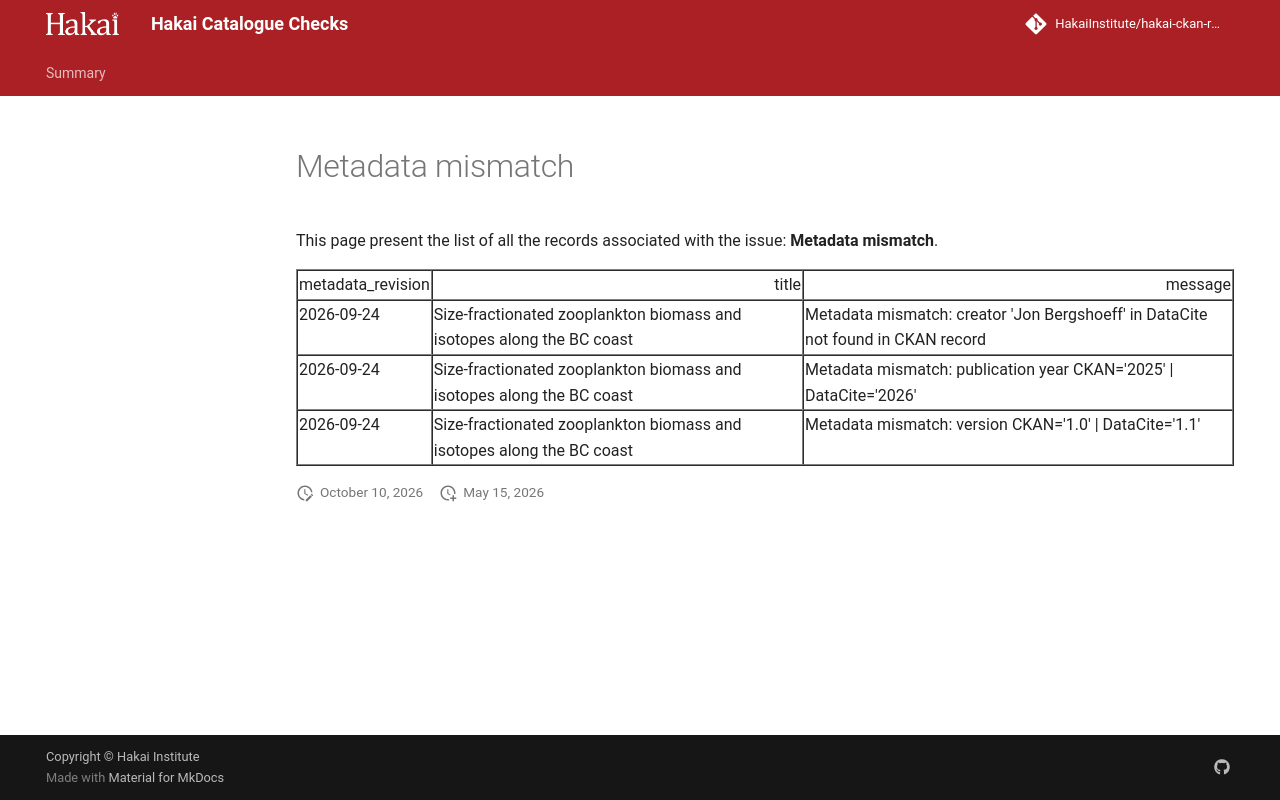

repository: HakaiInstitute/hakai-ckan-records-checks · page: error-code-202/issues/metadata-mismatch/index.html · generator: mkdocs

---
hide:
  - toc
---
# Metadata mismatch

This page present the list of all the records associated with the issue: **Metadata mismatch**.

<table border="1" class="dataframe table table-striped table-hover table-sm" id="issues_table">
  <thead>
    <tr style="text-align: right;">
      <th>metadata_revision</th>
      <th>title</th>
      <th>message</th>
    </tr>
  </thead>
  <tbody>
    <tr>
      <td>2026-10-27</td>
      <td>Size-fractionated zooplankton biomass and isotopes along the BC coast</td>
      <td>Metadata mismatch: related identifier 'https://catalogue.hakai.org/dataset/ca-cioos_a8f45d4f-6e6b-4cce-a92d-28e8924148b7' (IsPartOf) in DataCite not found in CKAN</td>
    </tr>
    <tr>
      <td>2026-10-16</td>
      <td>Sea star microbiome data from 16S amplicon sequencing associated with rocky intertidal sites on Calvert and Quadra Islands</td>
      <td>Metadata mismatch: related identifier 'https://doi.org/10.5281/zenodo.24200975' (IsIdenticalTo) in DataCite not found in CKAN</td>
    </tr>
    <tr>
      <td>2026-10-16</td>
      <td>Freezing seawater samples alters eDNA community composition and richness</td>
      <td>Metadata mismatch: related identifier 'https://doi.org/10.64898/2026.11.13.764904' (IsPublishedIn) in DataCite not found in CKAN</td>
    </tr>
    <tr>
      <td>2026-06-16</td>
      <td>Sea Stars 2024 Experiment - Environmental Data</td>
      <td>Metadata mismatch: related identifier 'https://doi.org/10.1242/jeb.252683' (IsPublishedIn) in DataCite not found in CKAN</td>
    </tr>
  </tbody>
</table>

<script>
  document.addEventListener("DOMContentLoaded", function() {
    $(document).ready(function () {$("#issues_table").DataTable()});
  });
</script>
